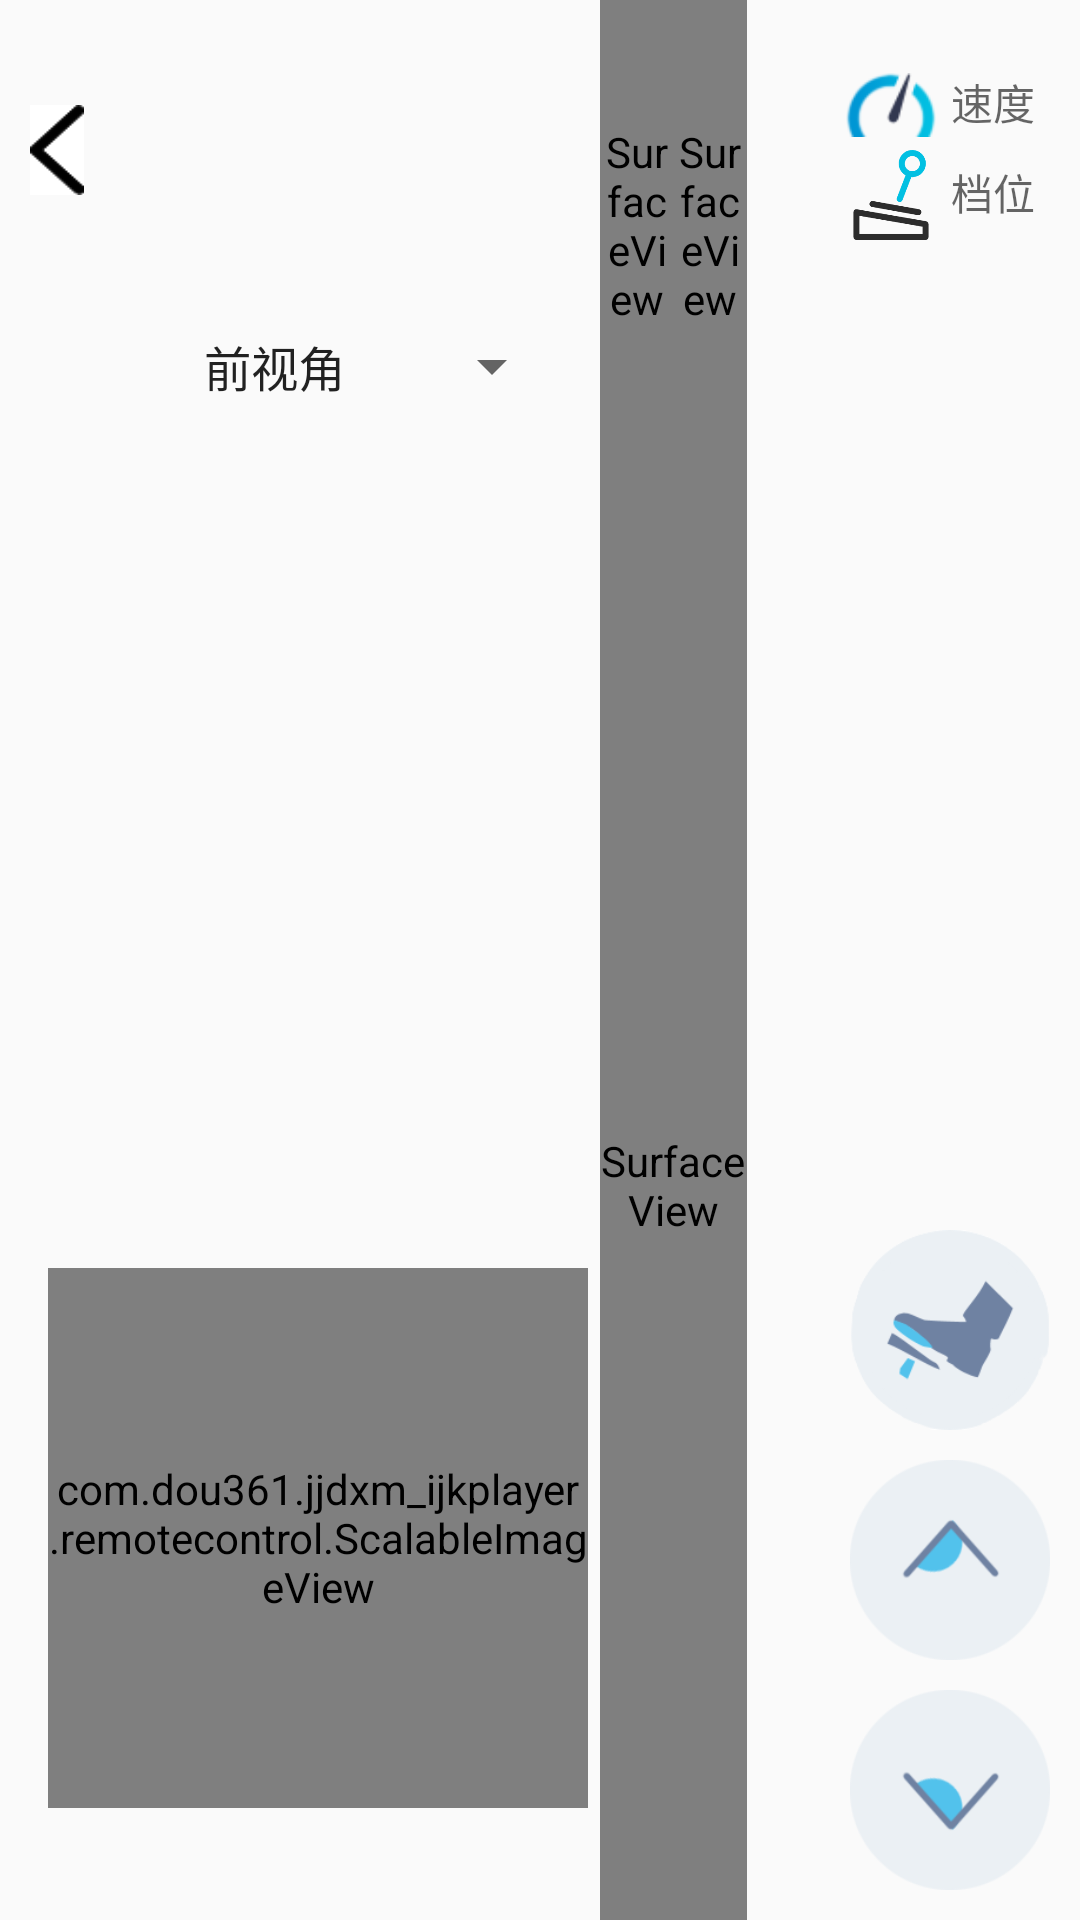

This screen was rendered from an Android layout file. Write that file and the resources it references.
<!-- AndroidManifest.xml: application theme NoTitle -->
<!-- res/layout/activity_remote_control_ezplayer.xml -->
<?xml version="1.0" encoding="utf-8"?>
<androidx.constraintlayout.widget.ConstraintLayout xmlns:android="http://schemas.android.com/apk/res/android"
    xmlns:app="http://schemas.android.com/apk/res-auto"
    xmlns:tools="http://schemas.android.com/tools"
    android:layout_width="match_parent"
    android:layout_height="match_parent"
    tools:context=".remotecontrol.RemoteControlEZPlayer">





    <Spinner
        android:id="@+id/Spinner_VIdeo_Model"
        android:layout_width="wrap_content"
        android:layout_height="wrap_content"
        android:layout_marginTop="30dp"
        android:layout_marginStart="60dp"
        android:entries="@array/Video_Model"
        app:layout_constraintTop_toBottomOf="@+id/remove_topbar_2"
        app:layout_constraintStart_toStartOf="parent"
        />

    <LinearLayout
        android:id="@+id/linear1"
        android:layout_width="match_parent"
        android:layout_height="match_parent"
        android:layout_marginLeft="200dp"
        android:layout_marginRight="111dp"
        android:orientation="vertical">
            <LinearLayout
                android:id="@+id/linear2"
                android:layout_width="match_parent"
                android:layout_height="150dp"
                >
                <SurfaceView
                    android:id="@+id/ezplayerSurfaceviewLeft"
                    android:layout_width="200dp"
                    android:layout_weight="1"
                    android:layout_height="match_parent"
                    app:layout_constraintBottom_toTopOf="@id/ezplayerSurfaceview"
                    app:layout_constraintStart_toStartOf="@id/ezplayerSurfaceview"
                    app:layout_constraintTop_toTopOf="parent" />
                <SurfaceView
                    android:id="@+id/ezplayerSurfaceviewRight"
                    android:layout_width="200dp"
                    android:layout_weight="1"
                    android:layout_height="match_parent"
                    app:layout_constraintBottom_toTopOf="@id/ezplayerSurfaceview"
                    app:layout_constraintEnd_toEndOf="@id/ezplayerSurfaceview"
                    app:layout_constraintTop_toTopOf="parent" />
            </LinearLayout>

    <SurfaceView
            android:id="@+id/ezplayerSurfaceview"
            android:layout_width="match_parent"
            android:layout_height="match_parent" />
    </LinearLayout>


    <include
        android:id="@+id/remove_topbar_2"
        layout="@layout/remove_topbar"
        android:layout_width="match_parent"
        android:layout_height="wrap_content"
        app:layout_constraintTop_toTopOf="parent"
        android:layout_marginTop="20dp"
        />

    <include
        android:id="@+id/remove_bottombar_2"
        layout="@layout/remove_bottombar"
        android:layout_width="match_parent"
        android:layout_height="wrap_content"
        app:layout_constraintBottom_toBottomOf="parent"
        android:layout_marginBottom="10dp"
       />



</androidx.constraintlayout.widget.ConstraintLayout>
<!-- res/layout/remove_topbar.xml (included above) -->
<?xml version="1.0" encoding="utf-8"?>
<androidx.constraintlayout.widget.ConstraintLayout xmlns:android="http://schemas.android.com/apk/res/android"
    xmlns:app="http://schemas.android.com/apk/res-auto"
    xmlns:tools="http://schemas.android.com/tools"
    android:id="@+id/remove_bottom_box"
    android:layout_width="match_parent"
    android:layout_height="wrap_content"
    android:background="#00000000"
    android:gravity="center_vertical"
    android:orientation="horizontal">


    <ImageButton
        android:id="@+id/back2"
        android:layout_width="18dp"
        android:layout_height="30dp"
        android:background="@color/cl_error"
        android:scaleType="fitXY"
        android:src="@drawable/return_bar"
        app:layout_constraintBottom_toBottomOf="parent"
        app:layout_constraintStart_toStartOf="parent"
        app:layout_constraintTop_toTopOf="parent"
        android:layout_marginStart="10dp"
        android:layout_marginTop="5dp"
        android:layout_marginBottom="5dp"
        />
    <LinearLayout
        android:layout_width="wrap_content"
        android:layout_height="match_parent"
        app:layout_constraintTop_toTopOf="parent"
        app:layout_constraintRight_toRightOf="parent"
        android:orientation="vertical"

        >
        <LinearLayout
            android:layout_width="wrap_content"
            android:layout_height="wrap_content">
    <ImageView
        android:id="@+id/speed_pic"
        android:layout_width="30dp"
        android:layout_height="30dp"
        android:src="@drawable/speed"
        app:layout_constraintBottom_toBottomOf="parent"
        app:layout_constraintRight_toLeftOf="@+id/speed"
        android:layout_marginRight="5dp"/>


    <TextView
        android:id="@+id/speed"
        android:layout_width="wrap_content"
        android:layout_height="28dp"
        android:gravity="center"
        android:hint="@string/speed"
        app:layout_constraintEnd_toEndOf="parent"
        android:layout_marginEnd="15dp"
        />

</LinearLayout>
        <LinearLayout
            android:layout_width="wrap_content"
            android:layout_height="wrap_content">
        <ImageView
            android:layout_width="30dp"
            android:layout_height="30dp"
            android:src="@drawable/gear"
            app:layout_constraintTop_toBottomOf="@id/speed_pic"
            app:layout_constraintRight_toLeftOf="@+id/speed"
            android:layout_marginRight="5dp"/>
    <TextView
        android:id="@+id/gear_text"
        android:layout_width="wrap_content"
        android:layout_height="28dp"
        android:gravity="center"
        android:hint="@string/gear"
        app:layout_constraintEnd_toEndOf="parent"
        android:layout_marginEnd="15dp"
        />
        </LinearLayout>
    </LinearLayout>



</androidx.constraintlayout.widget.ConstraintLayout>
<!-- res/layout/remove_bottombar.xml (included above) -->
<?xml version="1.0" encoding="utf-8"?>
<androidx.constraintlayout.widget.ConstraintLayout xmlns:android="http://schemas.android.com/apk/res/android"
    xmlns:app="http://schemas.android.com/apk/res-auto"
    xmlns:tools="http://schemas.android.com/tools"
    android:id="@+id/remove_bottom_box"
    android:layout_width="match_parent"
    android:layout_height="wrap_content"
    android:gravity="center_vertical"
    android:orientation="horizontal">


    <com.dou361.jjdxm_ijkplayer.remotecontrol.ScalableImageView
        android:id="@+id/steering_wheel"
        android:layout_width="180dp"
        android:layout_height="180dp"
        app:layout_constraintBottom_toBottomOf="parent"
        android:layout_marginStart="16dp"
        android:adjustViewBounds="true"
        android:background="#00000000"
        android:scaleType="matrix"
        app:layout_constraintStart_toStartOf="parent"
        app:layout_constraintTop_toTopOf="parent" />

    <LinearLayout
        android:layout_width="wrap_content"
        android:layout_height="wrap_content"
        android:layout_weight="1"
        android:orientation="vertical"
        app:layout_constraintEnd_toEndOf="parent"
        app:layout_constraintTop_toTopOf="parent"
        android:layout_marginTop="15dp"
        android:layout_marginEnd="10dp">

        <ImageButton
            android:id="@+id/brake"
            android:layout_marginBottom="10dp"
            android:layout_width="200px"
            android:layout_height="200px"
            android:scaleType="fitXY"
            android:src="@drawable/brake"
            android:background="#00000000">
        </ImageButton>

        <ImageButton
            android:id="@+id/forward"
            android:layout_width="200px"
            android:layout_height="200px"
            android:scaleType="fitXY"
            android:src="@drawable/forward"
            android:background="#00000000">
        </ImageButton>

        <ImageButton
            android:id="@+id/backward"
            android:layout_width="200px"
            android:layout_height="200px"
            android:layout_below="@id/forward"
            android:layout_marginTop="10dp"
            android:scaleType="fitXY"
            android:src="@drawable/backward"
            android:background="#00000000">
        </ImageButton>


    </LinearLayout>

</androidx.constraintlayout.widget.ConstraintLayout>
<!-- resources referenced by this layout -->
<resources>
  <string-array name="Video_Model">
          <item>前视角</item>
          <item>后视角</item>
          <item>左视角</item>
          <item>右视角</item>
          <item>上帝视角</item>
      </string-array>
  <color name="cl_error">#ffffff</color>
  <!-- drawable backward: png bitmap (drawable, 5575 bytes) -->
  <!-- drawable brake: png bitmap (drawable, 7888 bytes) -->
  <!-- drawable forward: png bitmap (drawable, 5563 bytes) -->
  <!-- drawable gear: png bitmap (drawable, 6316 bytes) -->
  <!-- drawable return_bar: png bitmap (drawable, 616 bytes) -->
  <!-- drawable speed: png bitmap (drawable, 1435 bytes) -->
  <string name="gear">档位</string>
  <string name="speed">速度</string>
  <style name="NoTitle" parent="Theme.AppCompat.DayNight.NoActionBar">
          <item name="android:windowNoTitle">true</item>
          <item name="android:windowFullscreen">true</item>
      </style>
</resources>
